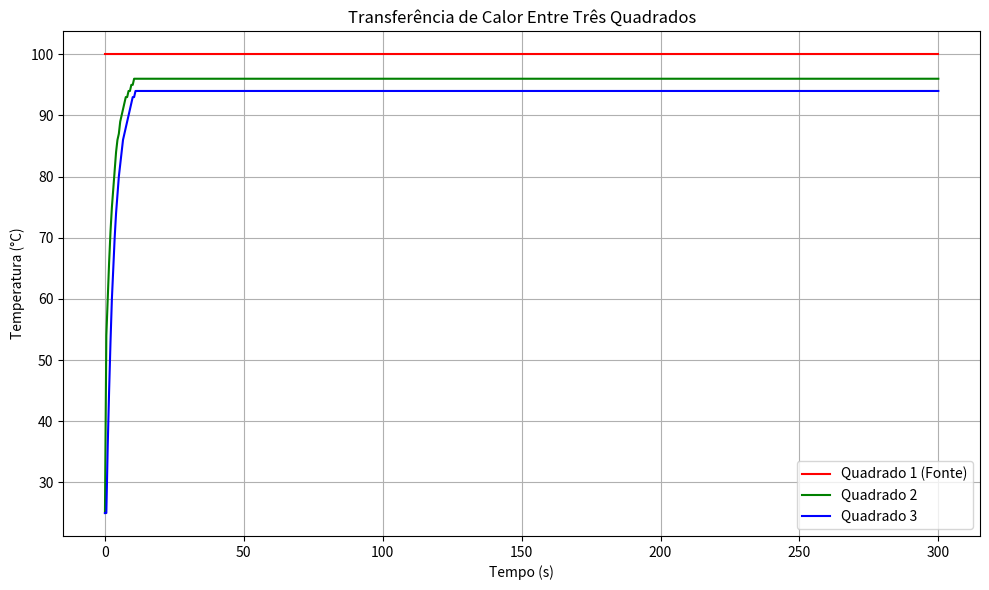
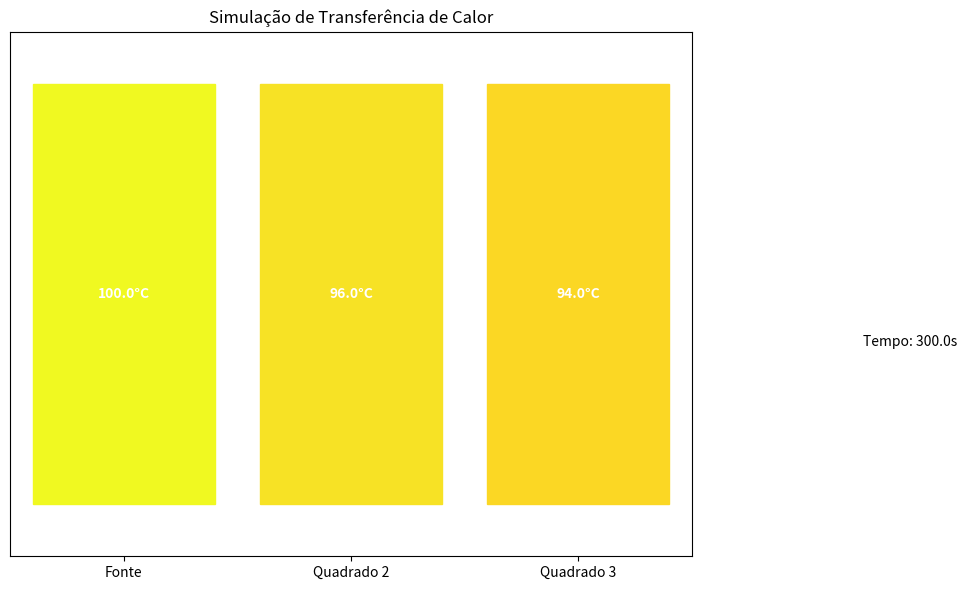

The matplotlib source for these figures, in order:
import numpy as np
import matplotlib.pyplot as plt
from matplotlib.animation import FuncAnimation
import time

class HeatTransferSimulation:
    def __init__(self, 
                 # Dimensões do quadrado (metros)
                 square_width=0.1, 
                 square_height=0.1, 
                 # Propriedades térmicas (Alumínio)
                 thermal_conductivity=237,  # W/(m·K)
                 density=2700,              # kg/m³
                 specific_heat=900,         # J/(kg·K)
                 # Parâmetros da simulação
                 simulation_time=600,       # segundos
                 time_step=0.1,             # segundos
                 # Temperaturas iniciais
                 source_temp=100,           # °C
                 initial_temp=25):          # °C
        
        # Armazenar parâmetros
        self.square_width = square_width
        self.square_height = square_height
        self.area = square_width * square_height
        self.thermal_conductivity = thermal_conductivity
        self.density = density
        self.specific_heat = specific_heat
        self.simulation_time = simulation_time
        self.time_step = time_step
        self.source_temp = source_temp
        self.initial_temp = initial_temp
        
        # Calcular difusividade térmica (alpha = k/(rho*c))
        self.thermal_diffusivity = thermal_conductivity / (density * specific_heat)
        
        # Inicializar temperaturas
        self.temps = [
            np.full((int(simulation_time/time_step) + 1,), source_temp),  # Fonte (sempre a 100°C)
            np.full((int(simulation_time/time_step) + 1,), initial_temp), # Quadrado 2
            np.full((int(simulation_time/time_step) + 1,), initial_temp)  # Quadrado 3
        ]
        
        # Pontos no tempo
        self.time_points = np.arange(0, simulation_time + time_step, time_step)
        
        # Área de contato entre os quadrados (assumindo que tocam ao longo de um lado)
        self.contact_area = square_height  # Largura do contato é a altura do quadrado
        
        # Distância entre centros (para cálculo do fluxo de calor)
        self.distance = square_width
    
    def run_simulation(self):
        """Executar a simulação de transferência de calor"""
        start_time = time.time()
        
        # Coeficiente de transferência de calor (k/distância)
        heat_transfer_coeff = self.thermal_conductivity / self.distance
        
        # Capacidade de armazenar calor (m*c)
        heat_capacity = self.density * self.area * self.square_width * self.specific_heat
        
        # Executar simulação para todos os passos de tempo
        for t in range(1, len(self.time_points)):
            # Quadrado 1 (fonte de calor) permanece a temperatura constante
            # Calcular fluxo de calor do quadrado 1 para o quadrado 2
            q1_to_2 = heat_transfer_coeff * self.contact_area * (
                self.temps[0][t-1] - self.temps[1][t-1]) * self.time_step
            
            # Calcular fluxo de calor do quadrado 2 para o quadrado 3
            q2_to_3 = heat_transfer_coeff * self.contact_area * (
                self.temps[1][t-1] - self.temps[2][t-1]) * self.time_step
            
            # Atualizar temperaturas (energia recebida / capacidade térmica = mudança de temperatura)
            self.temps[1][t] = self.temps[1][t-1] + (q1_to_2 - q2_to_3) / heat_capacity
            self.temps[2][t] = self.temps[2][t-1] + q2_to_3 / heat_capacity
        
        end_time = time.time()
        print(f"Simulação concluída em {end_time - start_time:.3f} segundos")
    
    def plot_temperatures(self):
        """Plotar a evolução da temperatura ao longo do tempo para todos os quadrados"""
        plt.figure(figsize=(10, 6))
        plt.plot(self.time_points, self.temps[0], 'r-', label='Quadrado 1 (Fonte)')
        plt.plot(self.time_points, self.temps[1], 'g-', label='Quadrado 2')
        plt.plot(self.time_points, self.temps[2], 'b-', label='Quadrado 3')
        
        plt.xlabel('Tempo (s)')
        plt.ylabel('Temperatura (°C)')
        plt.title('Transferência de Calor Entre Três Quadrados')
        plt.grid(True)
        plt.legend()
        plt.tight_layout()
        
        # Salvar e mostrar a figura
        plt.savefig('evolucao_temperatura.png', dpi=300)
        plt.show()
    
    def create_animation(self, interval=100):
        """Criar uma animação mostrando a distribuição de calor ao longo do tempo"""
        fig, ax = plt.subplots(figsize=(10, 6))
        
        # Criar um array para representar nossos três quadrados
        squares = np.zeros((3, 1))
        
        # Criar uma grade para visualização
        x = np.array([0, 1, 2])
        y = np.zeros(3)
        
        # Configurar o mapa de cores
        min_temp = self.initial_temp
        max_temp = self.source_temp
        
        # Definir cores iniciais
        cmap = plt.cm.plasma
        colors = [cmap((temp - min_temp) / (max_temp - min_temp)) for temp in [self.source_temp, self.initial_temp, self.initial_temp]]
        
        # Criar os quadrados
        rects = [plt.Rectangle((i-0.4, -0.4), 0.8, 0.8, color=colors[i]) for i in range(3)]
        for rect in rects:
            ax.add_patch(rect)
            
        # Adicionar rótulos de texto para as temperaturas
        texts = [ax.text(i, 0, f"{self.temps[i][0]:.1f}°C", 
                         ha='center', va='center', color='white', fontweight='bold') 
                 for i in range(3)]
        
        # Definir limites e rótulos do gráfico
        ax.set_xlim(-0.5, 2.5)
        ax.set_ylim(-0.5, 0.5)
        ax.set_xticks(x)
        ax.set_xticklabels(['Fonte', 'Quadrado 2', 'Quadrado 3'])
        ax.set_yticks([])
        ax.set_title('Simulação de Transferência de Calor')
        
        time_text = ax.text(1.25, 0.4, '', transform=ax.transAxes)
        
        # Definir função de atualização para a animação
        def update(frame):
            # Pular quadros para acelerar a animação
            actual_frame = min(frame * 10, len(self.time_points) - 1)
            
            # Atualizar cores com base nas temperaturas atuais
            for i, rect in enumerate(rects):
                temp = self.temps[i][actual_frame]
                color_val = (temp - min_temp) / (max_temp - min_temp)
                rect.set_color(cmap(color_val))
                texts[i].set_text(f"{temp:.1f}°C")
                
            time_text.set_text(f"Tempo: {self.time_points[actual_frame]:.1f}s")
            return rects + texts + [time_text]
            
        # Criar animação
        frames = min(100, len(self.time_points))  # Limitar número de quadros para animação mais suave
        ani = FuncAnimation(fig, update, frames=frames, interval=interval, blit=True)
        
        # Salvar animação como GIF
        ani.save('animacao_transferencia_calor.gif', writer='pillow', fps=10)
        
        plt.tight_layout()
        plt.show()
        
        return ani

if __name__ == "__main__":
    # Criar e executar a simulação
    sim = HeatTransferSimulation(
        square_width=0.05,      # Quadrados de 5 cm
        square_height=0.05,
        simulation_time=300,    # 5 minutos
        time_step=0.5           # Passos de 0.5 segundos
    )
    
    # Executar simulação
    sim.run_simulation()
    
    # Plotar resultados
    sim.plot_temperatures()
    
    # Criar animação
    sim.create_animation()